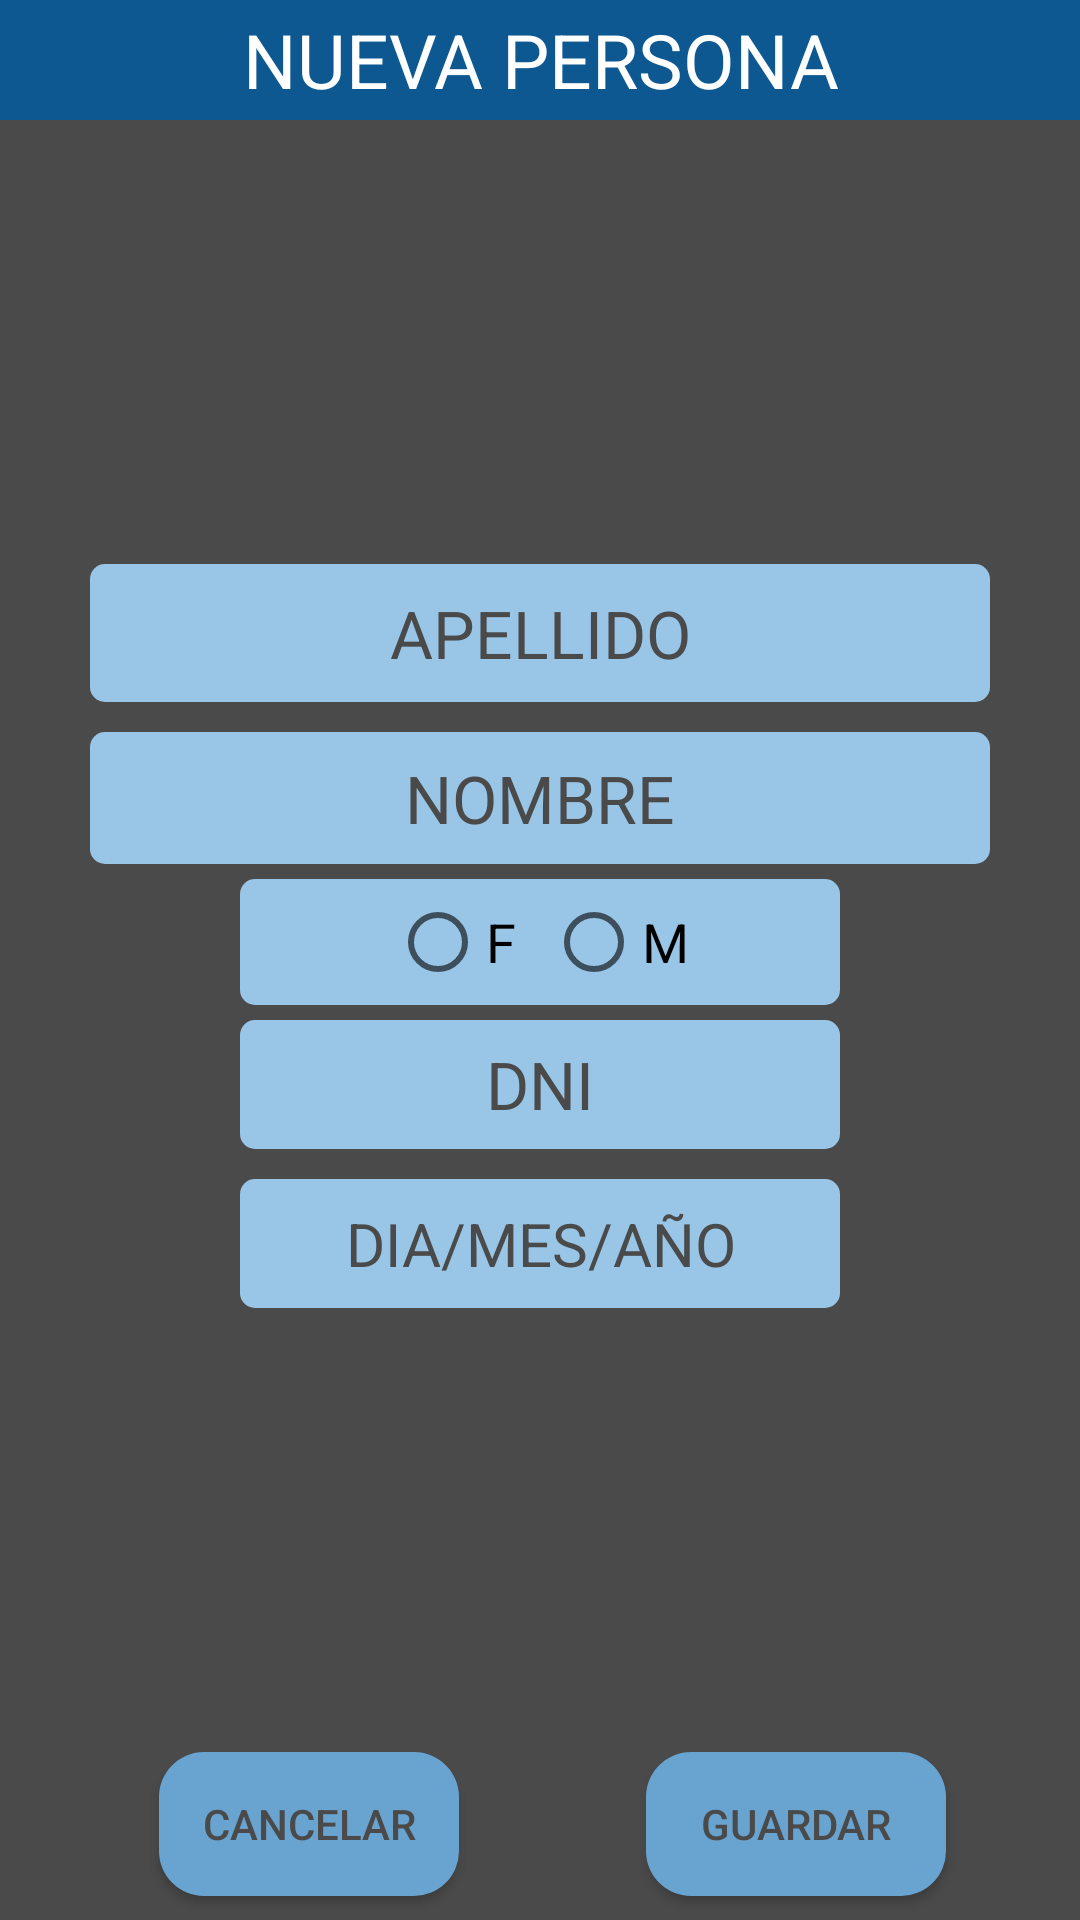

Layout XML and referenced resources for this Android screen:
<!-- AndroidManifest.xml: application theme AppTheme -->
<!-- res/layout/alert_informacion_personal.xml -->
<?xml version="1.0" encoding="utf-8"?>
<androidx.constraintlayout.widget.ConstraintLayout xmlns:android="http://schemas.android.com/apk/res/android"
    xmlns:app="http://schemas.android.com/apk/res-auto"
    xmlns:tools="http://schemas.android.com/tools"
    android:layout_width="match_parent"
    android:layout_height="match_parent"
    android:background="#4A4A4A">

    <LinearLayout
        android:id="@+id/linearLayout2"
        android:layout_width="wrap_content"
        android:layout_height="wrap_content"
        android:gravity="center_horizontal"
        android:orientation="vertical"
        app:layout_constraintBottom_toTopOf="@+id/CANCELARINFORMACIONPERSONAL"
        app:layout_constraintEnd_toEndOf="parent"
        app:layout_constraintStart_toStartOf="parent"
        app:layout_constraintTop_toBottomOf="@+id/textView4">

        <EditText
            android:id="@+id/EDTAPELLIDO"
            android:layout_width="300dp"
            android:layout_height="46dp"
            android:layout_margin="5dp"
            android:background="@drawable/edit_text_1"
            android:ems="10"
            android:gravity="center_horizontal|center_vertical"
            android:hint="@string/apellido"
            android:inputType="textPersonName"
            android:textColor="#000000"
            android:textColorHighlight="#4588BC"
            android:textColorHint="#4A4A4A"
            android:textColorLink="#4588BC"
            android:textSize="22sp" />

        <EditText
            android:id="@+id/EDTNOMBRE"
            android:layout_width="300dp"
            android:layout_height="44dp"
            android:layout_margin="5dp"
            android:background="@drawable/edit_text_1"
            android:cursorVisible="true"
            android:ems="10"
            android:gravity="center_horizontal|center_vertical"
            android:hint="@string/nombre"
            android:inputType="textPersonName"
            android:textColor="#000000"
            android:textColorHighlight="#4588BC"
            android:textColorHint="#4A4A4A"
            android:textColorLink="#4588BC"
            android:textSize="22sp" />

        <RadioGroup
            android:layout_width="200dp"
            android:layout_height="match_parent"
            android:background="@drawable/edit_text_1"
            android:gravity="center_horizontal"
            android:orientation="horizontal">

            <RadioButton
                android:id="@+id/FEMENINO"
                android:layout_width="wrap_content"
                android:layout_height="wrap_content"
                android:layout_margin="5dp"
                android:text="@string/femenino"
                android:textSize="18sp" />

            <RadioButton
                android:id="@+id/MASCULINO"
                android:layout_width="wrap_content"
                android:layout_height="wrap_content"
                android:layout_margin="5dp"
                android:text="@string/masculino"
                android:textSize="18sp" />
        </RadioGroup>

        <EditText
            android:id="@+id/EDTDNI"
            android:layout_width="200dp"
            android:layout_height="43dp"
            android:layout_margin="5dp"
            android:background="@drawable/edit_text_1"
            android:ems="10"
            android:gravity="center_horizontal|center_vertical"
            android:hint="@string/dni"
            android:inputType="number"
            android:textColor="#000000"
            android:textColorHighlight="#4588BC"
            android:textColorHint="#4A4A4A"
            android:textColorLink="#4588BC"
            android:textSize="22sp" />

        <TextView
            android:id="@+id/EDTFECHANACIMIENTO"
            android:layout_width="200dp"
            android:layout_height="43dp"
            android:layout_margin="5dp"
            android:background="@drawable/edit_text_1"
            android:clickable="true"
            android:focusable="false"
            android:gravity="center_horizontal|center_vertical"
            android:hint="@string/fecha_nacimiento"
            android:onClick="Fecha"
            android:textColor="#000000"
            android:textColorHighlight="#4588BC"
            android:textColorHint="#4A4A4A"
            android:textColorLink="#4588BC"
            android:textSize="20sp" />
    </LinearLayout>

    <TextView
        android:id="@+id/textView4"
        android:layout_width="0dp"
        android:layout_height="40dp"
        android:background="#0E5891"
        android:gravity="center_horizontal|center_vertical"
        android:text="@string/nueva_persona"
        android:textColor="#FFFFFF"
        android:textSize="25sp"
        app:layout_constraintEnd_toEndOf="parent"
        app:layout_constraintStart_toStartOf="parent"
        app:layout_constraintTop_toTopOf="parent" />

    <Button
        android:id="@+id/CANCELARINFORMACIONPERSONAL"
        android:layout_width="100dp"
        android:layout_height="wrap_content"
        android:layout_marginStart="28dp"
        android:layout_marginBottom="8dp"
        android:background="@drawable/button1"
        android:text="@string/cancelar"
        android:textColor="#4A4A4A"
        app:layout_constraintBottom_toBottomOf="parent"
        app:layout_constraintStart_toStartOf="@+id/linearLayout2" />

    <Button
        android:id="@+id/GUARDARINFORMACIONPERSONAL"
        android:layout_width="100dp"
        android:layout_height="wrap_content"
        android:layout_marginBottom="10dp"
        android:background="@drawable/button1"
        android:text="@string/guardar"
        android:textColor="#4A4A4A"
        app:layout_constraintBottom_toBottomOf="parent"
        app:layout_constraintEnd_toEndOf="@+id/linearLayout2"
        app:layout_constraintHorizontal_bias="0.761"
        app:layout_constraintStart_toEndOf="@+id/CANCELARINFORMACIONPERSONAL"
        app:layout_constraintTop_toTopOf="@+id/CANCELARINFORMACIONPERSONAL"
        app:layout_constraintVertical_bias="0.0" />

</androidx.constraintlayout.widget.ConstraintLayout>
<!-- resources referenced by this layout -->
<resources>
  <!-- drawable button1 (drawable) -->
  <?xml version="1.0" encoding="utf-8"?>
  <shape  xmlns:android="http://schemas.android.com/apk/res/android" android:shape="rectangle">
      <solid android:color="#69A4D1"/>
      <corners android:radius="15dp"/>
  </shape>
  <!-- drawable edit_text_1 (drawable) -->
  <?xml version="1.0" encoding="utf-8"?>
  <shape xmlns:android="http://schemas.android.com/apk/res/android" android:shape="rectangle">
      <solid android:color="#99C5E6"/>
      <corners android:radius="5dp"/>
  </shape>
  <string name="apellido">APELLIDO</string>
  <string name="cancelar">CANCELAR</string>
  <string name="dni" translatable="false">DNI</string>
  <string name="fecha_nacimiento">DIA/MES/AÑO</string>
  <string name="femenino" translatable="false">F</string>
  <string name="guardar">GUARDAR</string>
  <string name="masculino" translatable="false">M</string>
  <string name="nombre">NOMBRE</string>
  <string name="nueva_persona">NUEVA PERSONA</string>
  <style name="AppTheme" parent="Theme.AppCompat.Light.DarkActionBar">
          
          <item name="colorPrimary">#4588BC</item>
          <item name="colorPrimaryDark">@color/colorPrimaryDark</item>
          <item name="colorAccent">@color/colorAccent</item>
      </style>
  <color name="colorPrimaryDark">#396F98</color>
  <color name="colorAccent">#4588BC</color>
</resources>
